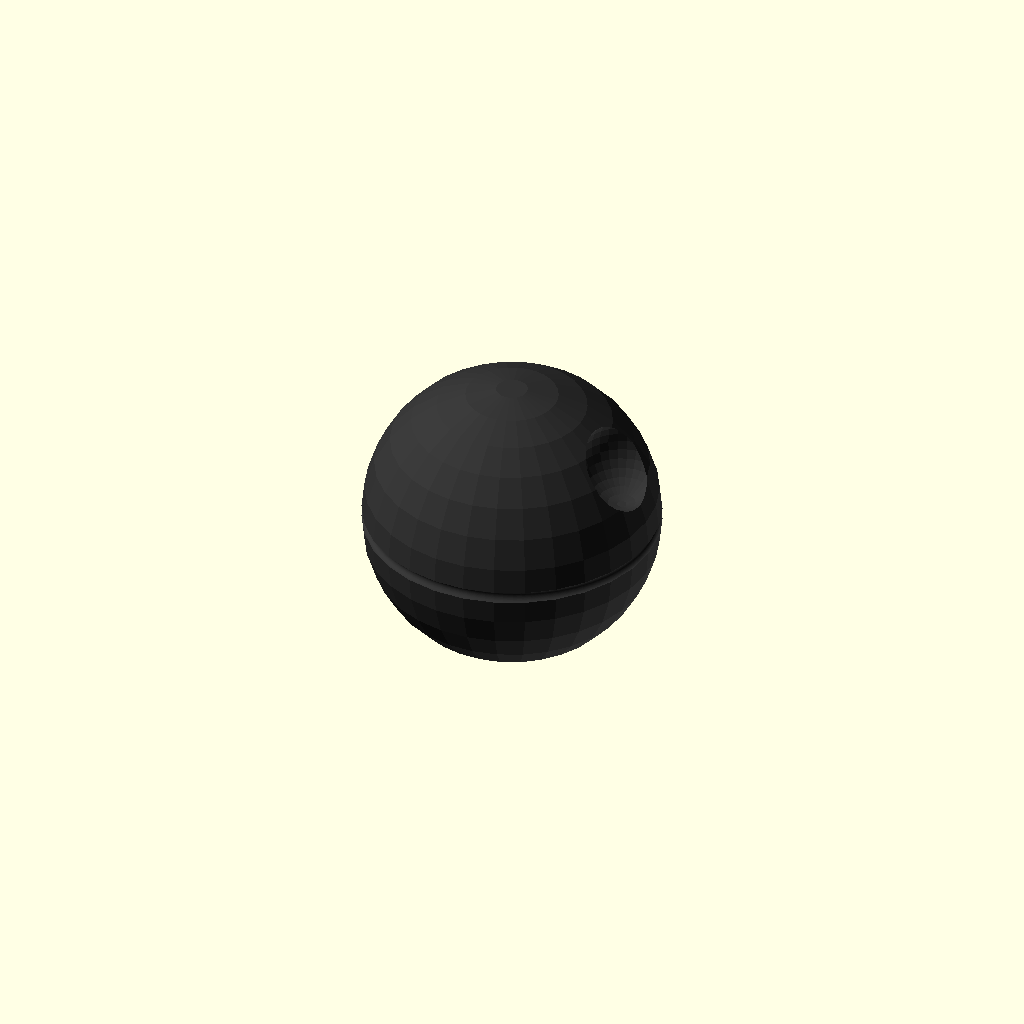
Cell 1: rendered with the file's own defaults.
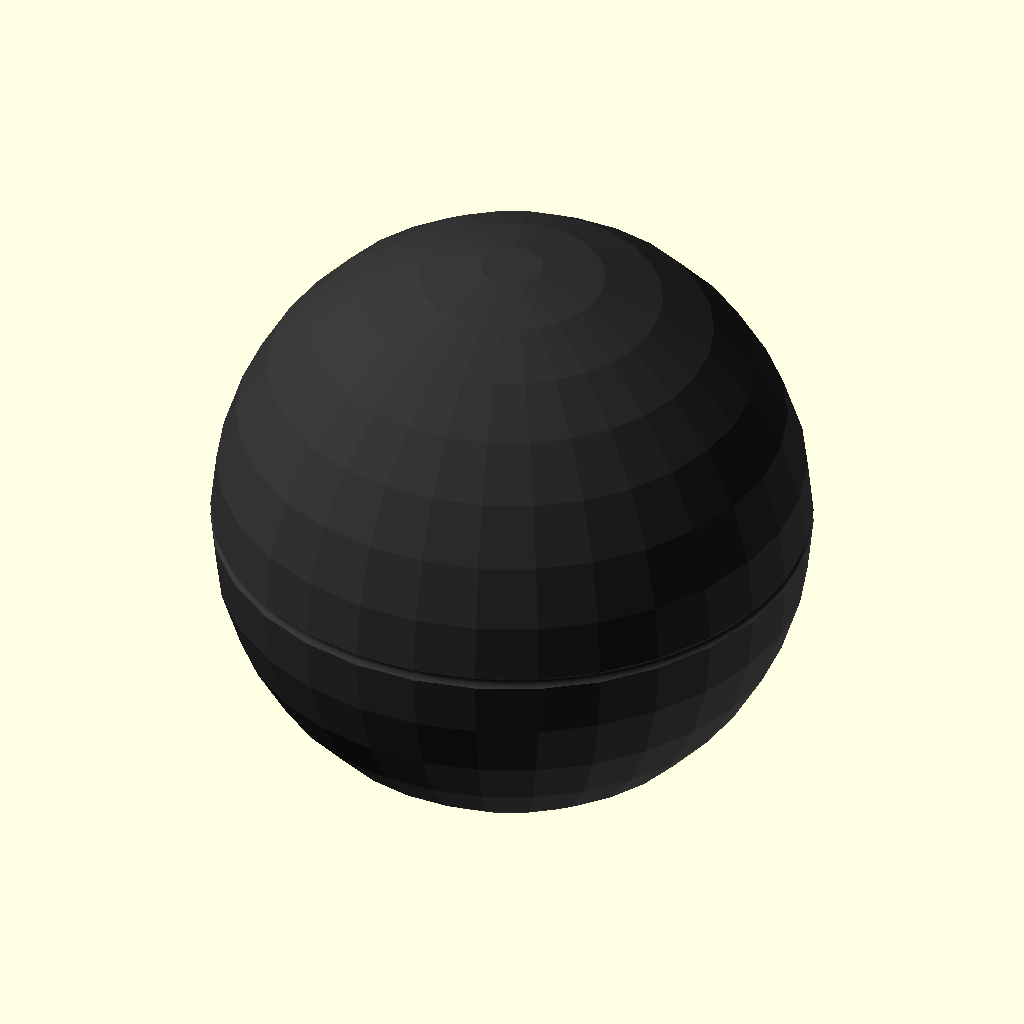
Cell 2: the same model with radius = 100.
All cells are drawn from one camera (rotation 55°, 0°, 25°, orthographic, colour scheme Cornfield), so only the parameter changes between them.
The OpenSCAD source (inputs/thingiverse/files/thing-2863484/files/death-star.scad):
//!OpenSCAD

radius = 50;
color([0.2,0.2,0.2]) {
  difference() {
    difference() {
      sphere(r=radius);

      // torus
      rotate_extrude($fn=100) {
        translate([radius, 0, 0]) {
          circle(r=2, $fn=100);
        }
      }
    }

    translate([40, 0, 30]){
      sphere(r=15);
    }
  }
}
Customizer parameters (derived from the source; name, type, default, range or options):
radius: number, default 50
